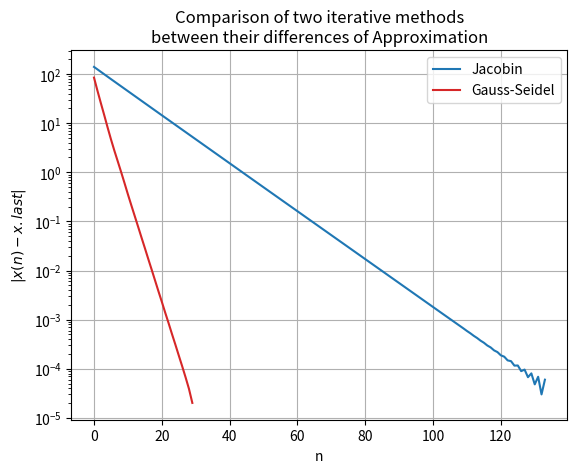

Reproduce this figure in Python.
import random
import numpy as np
import matplotlib.pyplot as plt

N = 100
MAX_ITERATION = 500
PRECISION = -10
# X_VEC = [0 for _ in range(N)]
X_VEC = random.sample(range(500), N)
B_VEC = list(range(1, N + 1))


def jacobin_alg(vectorX, copyOfVectorX):
    for index in range(N):
        if index == 0:
            vectorX[index] = (B_VEC[index] - vectorX[index + 1] - 0.2 * vectorX[index + 2]) / 3
        elif index == 1:
            vectorX[index] = (B_VEC[index] - copyOfVectorX[index - 1] - vectorX[index + 1] - 0.2 * vectorX[
                index + 2]) / 3
        elif index == N - 2:
            vectorX[index] = (B_VEC[index] - copyOfVectorX[index - 1] - 0.2 * copyOfVectorX[index - 2] -
                              vectorX[index + 1]) / 3
        elif index == N - 1:
            vectorX[index] = (B_VEC[index] - copyOfVectorX[index - 1] - 0.2 * copyOfVectorX[index - 2]) / 3
        else:
            vectorX[index] = (B_VEC[index] - copyOfVectorX[index - 1] - 0.2 * copyOfVectorX[index - 2] -
                              vectorX[index + 1] - 0.2 * vectorX[index + 2]) / 3
    return vectorX


def gauss_seidel_alg(vectorX):
    for index in range(N):
        if index == 0:
            vectorX[index] = (B_VEC[index] - vectorX[index + 1] - 0.2 * vectorX[index + 2]) / 3
        elif index == 1:
            vectorX[index] = (B_VEC[index] - vectorX[index - 1] - vectorX[index + 1] - 0.2 * vectorX[index + 2]) / 3
        elif index == N - 2:
            vectorX[index] = (B_VEC[index] - vectorX[index - 1] - 0.2 * vectorX[index - 2] - vectorX[index + 1]) / 3
        elif index == N - 1:
            vectorX[index] = (B_VEC[index] - vectorX[index - 1] - 0.2 * vectorX[index - 2]) / 3
        else:
            vectorX[index] = (B_VEC[index] - vectorX[index - 1] - 0.2 * vectorX[index - 2] -
                              vectorX[index + 1] - 0.2 * vectorX[index + 2]) / 3
    return vectorX


def get_list_of_approximations(vectorX, maxIteration, prec, methodToUse):
    prevNormVal = 0
    approximationsList = []
    while maxIteration:
        copyOfVectorX = vectorX.copy()
        vectorX = jacobin_alg(vectorX, copyOfVectorX) if methodToUse == 'jacobin' else gauss_seidel_alg(vectorX)

        actualNorm = np.linalg.norm(np.array(vectorX) - np.array(copyOfVectorX))
        approximationsList.append(vectorX.copy())

        if abs(prevNormVal - actualNorm) < 10 ** prec:
            break

        prevNormVal = actualNorm
        maxIteration -= 1

    return approximationsList


def generate_graph(approximationsJac, approximationsGauss):
    diffs1, diffs2 = [], []
    for i in range(len(approximationsJac) - 1):
        diffs1.append(np.sqrt(sum(map(lambda a, b: abs(a - b), approximationsJac[i], approximationsJac[-1]))))
    for i in range(len(approximationsGauss) - 1):
        diffs2.append(np.sqrt(sum(map(lambda a, b: abs(a - b), approximationsGauss[i], approximationsGauss[-1]))))

    plt.grid(True)
    plt.xlabel('n')
    plt.ylabel("$|x(n) - x.last|$")
    plt.yscale('log')
    plt.plot(list(range(len(diffs1))), diffs1, 'tab:blue')
    plt.plot(list(range(len(diffs2))), diffs2, 'tab:red')
    plt.legend(['Jacobin', 'Gauss-Seidel'])
    plt.title('Comparison of two iterative methods\nbetween their differences of Approximation')
    plt.show()


approximationsJacobin = get_list_of_approximations(X_VEC.copy(), MAX_ITERATION, PRECISION, methodToUse='jacobin')
approximationsGaussSeidel = get_list_of_approximations(X_VEC.copy(), MAX_ITERATION, PRECISION, methodToUse='gauss-seid')
print(f'Jacobin solution: \n{approximationsJacobin[-1]}')
print(f'Gauss-Seidel solution: \n{approximationsGaussSeidel[-1]}')
generate_graph(approximationsJacobin, approximationsGaussSeidel)
